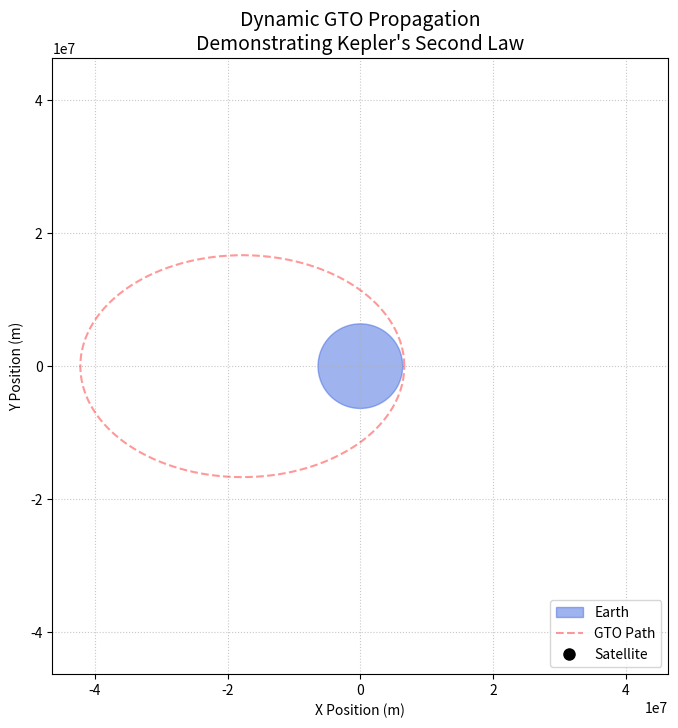

Recreate this plot in Python.
import numpy as np
import matplotlib.pyplot as plt
import matplotlib.animation as animation
from scipy.integrate import solve_ivp

MU = 3.986004418e14  
R_E = 6371000.0      
h_perigee = 250000.0      
h_apogee = 35786000.0     
r_p = R_E + h_perigee
r_a = R_E + h_apogee
a = (r_p + r_a) / 2.0
v_p = np.sqrt(MU * ((2.0 / r_p) - (1.0 / a)))
Y0 = [r_p, 0.0, 0.0, 0.0, v_p, 0.0]
T = 2.0 * np.pi * np.sqrt((a**3) / MU)
t_span = (0, T)
num_frames = 400
t_eval = np.linspace(0, T, num_frames)
def two_body_eom(t, Y):
    x, y, z, vx, vy, vz = Y
    r = np.sqrt(x**2 + y**2 + z**2)
    x_dot = vx
    y_dot = vy
    z_dot = vz
    ax = -(MU / r**3) * x
    ay = -(MU / r**3) * y
    az = -(MU / r**3) * z
    return [x_dot, y_dot, z_dot, ax, ay, az]
print("Integrating GTO trajectory for animation...")
solution = solve_ivp(two_body_eom, t_span, Y0, method='RK45', t_eval=t_eval, rtol=1e-8, atol=1e-8)

x_data = solution.y[0]
y_data = solution.y[1]
time_data = solution.t
fig, ax = plt.subplots(figsize=(8, 8))
earth = plt.Circle((0, 0), R_E, color='royalblue', alpha=0.5, label='Earth')
ax.add_patch(earth)
ax.plot(x_data, y_data, 'r--', alpha=0.4, label='GTO Path')
satellite, = ax.plot([], [], 'ko', markersize=8, label='Satellite')
time_template = 'Mission Time = %.2f hrs'
time_text = ax.text(0.05, 0.92, '', transform=ax.transAxes, fontsize=12, fontweight='bold')
ax.set_aspect('equal')
ax.set_title('Dynamic GTO Propagation\nDemonstrating Kepler\'s Second Law', fontsize=14)
ax.set_xlabel('X Position (m)')
ax.set_ylabel('Y Position (m)')
ax.grid(True, linestyle=':', alpha=0.7)
ax.legend(loc='lower right')
limit = r_a * 1.1
ax.set_xlim([-limit, limit])
ax.set_ylim([-limit, limit])
def init():
    satellite.set_data([], [])
    time_text.set_text('')
    return satellite, time_text
def animate(i):
    satellite.set_data([x_data[i]], [y_data[i]])
    time_text.set_text(time_template % (time_data[i] / 3600.0))
    return satellite, time_text
ani = animation.FuncAnimation(fig, animate, frames=num_frames,
                              interval=20, blit=True, init_func=init)

print("Rendering animation...")
plt.show()
